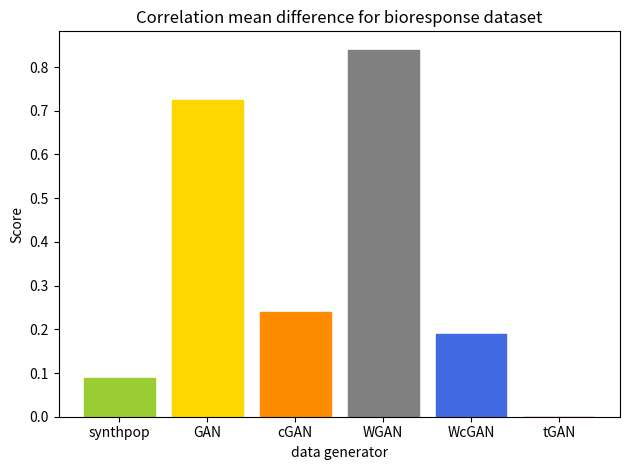

Recreate this plot in Python. (Note: this script raises an exception after producing the figure.)
import pandas as pd
import numpy as np
import matplotlib.pyplot as plt
np.random.seed(7)

score_synthpop = 0.0875369132265257
score_GAN = 0.7243958554098529
score_cGAN = 0.23846898572854103
score_WGAN = 0.8396380451713511
score_WcGAN = 0.18841910843517576
score_tGAN = 0


fig = plt.figure()
x = np.arange(6)
distance = [score_synthpop, score_GAN, score_cGAN, score_WGAN, score_WcGAN, score_tGAN]
plt.title('Correlation mean difference for bioresponse dataset')
plt.ylabel('Score')
plt.xlabel('data generator')
a = plt.bar(x, distance)
plt.xticks(x, ('synthpop', 'GAN', 'cGAN', 'WGAN', 'WcGAN', 'tGAN'))
plt.tight_layout()
a[0].set_color('yellowgreen')#'lightseagreen')
a[1].set_color('gold')
a[2].set_color('darkorange')
a[3].set_color('grey')
a[4].set_color('royalblue')#'dodgerblue')
a[5].set_color('mediumvioletred')
plt.savefig('3) data quality evaluation/qualitative distribution assesment/bioresponse/correlation plots/correlation_summary.png')